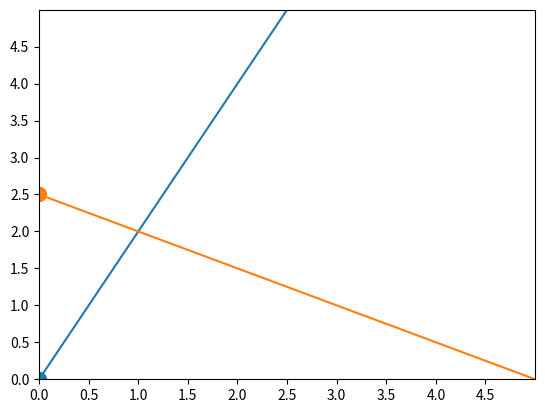

Generate this figure with matplotlib:
import numpy as np
import matplotlib.pyplot as plt
A = np.array([1,-1])
B = np.array([7,-1])
C = np.linalg.norm(A)
D = np.linalg.norm(B)

E = np.array([(A[0]/C),(A[1]/C)])
F = np.array([(B[0]/D),(B[1]/D)])
G = E-F
H = E+F
slope1 = (G[1]/G[0])
slope2 = (H[1]/H[0])

POI = np.array([1,2])
x = np.linspace(0.,5.)

fig,ax = plt.subplots()
ax.plot(x,(slope1*(x-(POI[0]))+POI[1]),'-o',markersize=10,markevery=x.size)
ax.plot(x,(slope2*(x-(POI[0]))+POI[1]),'-o',markersize=10,markevery=x.size)

ax.set_xlim((0.,5.))
ax.set_ylim((0.,5.))

ax.xaxis.set_ticks(np.arange(0.,5.,0.5))
ax.yaxis.set_ticks(np.arange(0.,5.,0.5))

plt.show()
point1 = np.array([0,(slope1*(0-(POI[0]))+POI[1])])
point2 = np.array([0,(slope2*(0-(POI[0]))+POI[1])])

if point1[1] != 0:
	print(point1)
else:
	print(point2)
		
